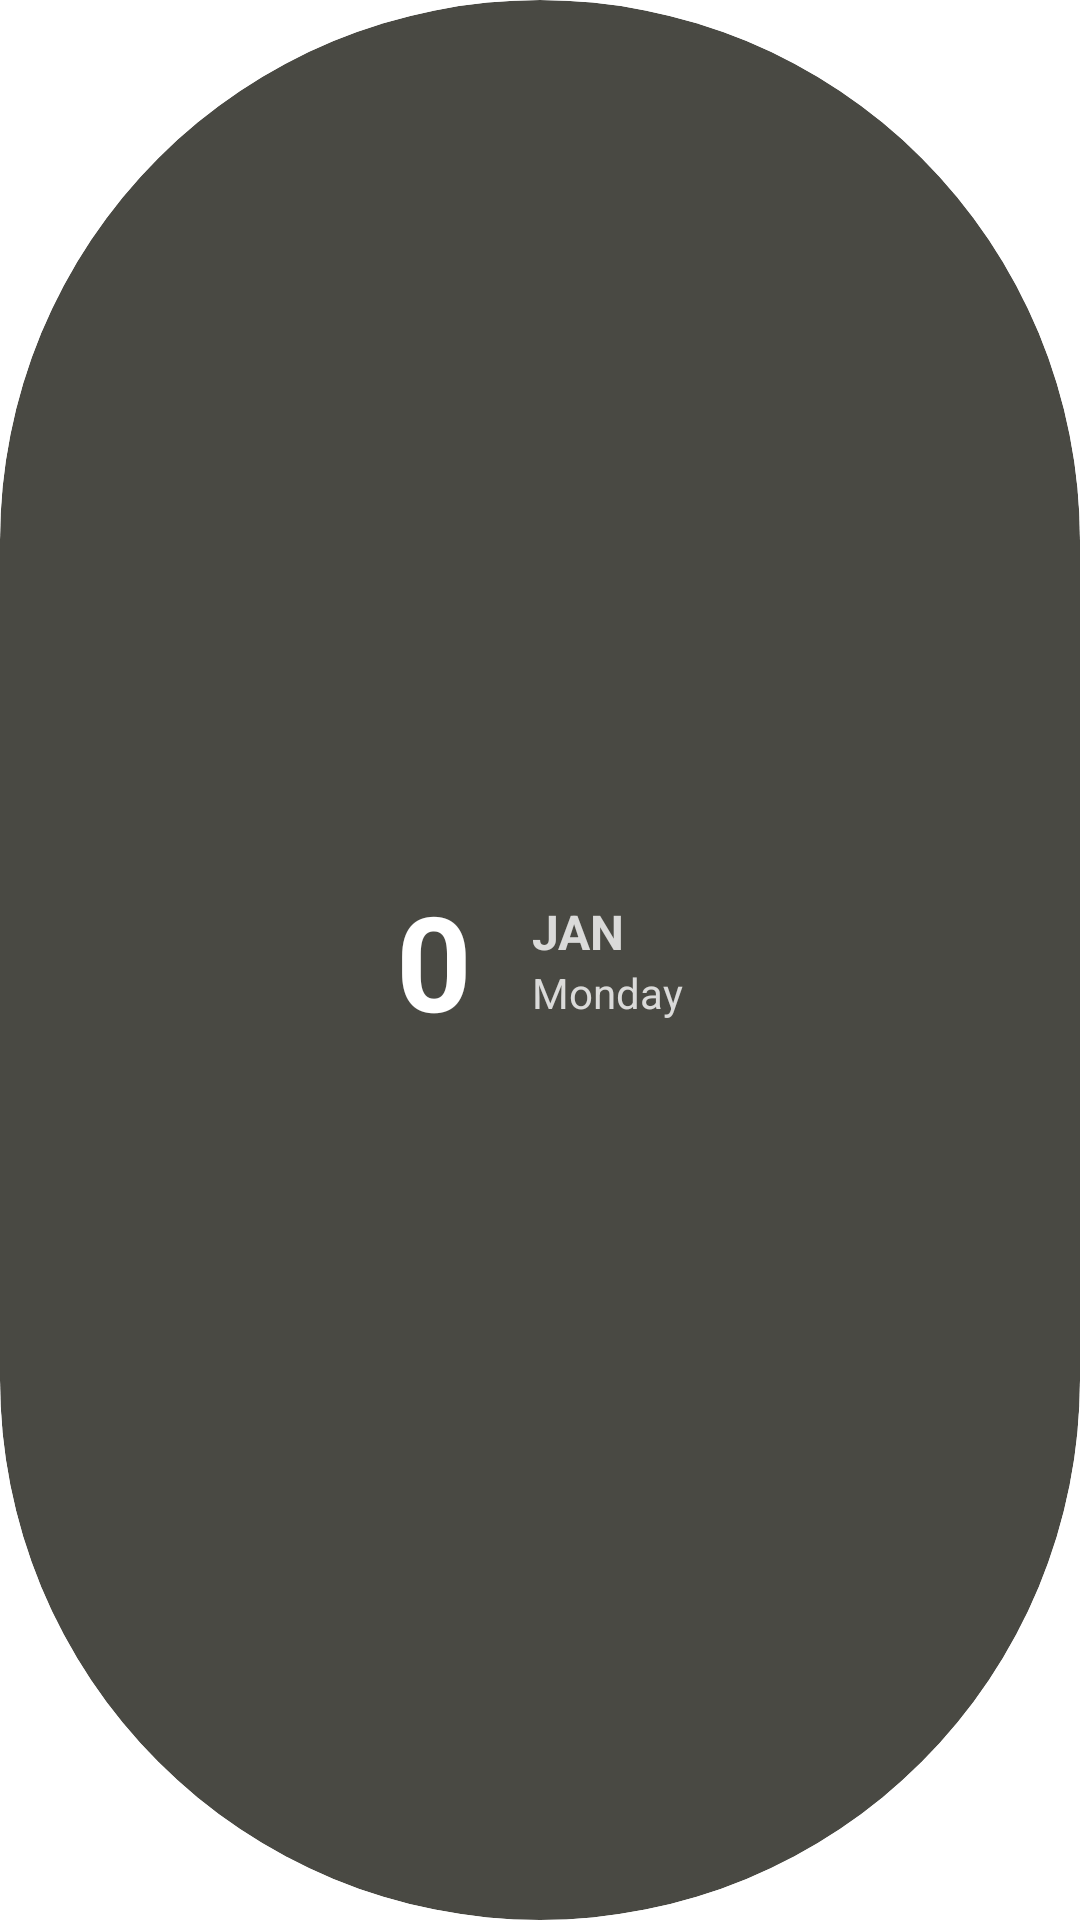

Android layout source for this screen:
<!-- AndroidManifest.xml: application theme Theme.ClockEE -->
<!-- res/layout/black_date_widget.xml -->
<?xml version="1.0" encoding="utf-8"?>
<FrameLayout xmlns:android="http://schemas.android.com/apk/res/android"
    android:layout_width="match_parent"
    android:layout_height="match_parent"
    android:background="@drawable/widget_black_background"
    android:clipToOutline="true">

    
    <LinearLayout
        android:layout_width="wrap_content"
        android:layout_height="wrap_content"
        android:layout_gravity="center"
        android:padding="14dp"
        android:orientation="horizontal"
        android:gravity="center_vertical">

        
        <TextView
            android:id="@+id/day_digit_top"
            android:layout_width="wrap_content"
            android:layout_height="wrap_content"
            android:textSize="44sp"
            android:textColor="#FFFFFF"
            android:textStyle="bold"
            android:text="0"/>

        
        <LinearLayout
            android:layout_width="wrap_content"
            android:layout_height="wrap_content"
            android:layout_marginStart="20dp"
            android:orientation="vertical"
            android:gravity="center_vertical">

            <TextView
                android:id="@+id/month_abbr"
                android:layout_width="wrap_content"
                android:layout_height="wrap_content"
                android:textSize="16sp"
                android:textColor="#CCFFFFFF"
                android:textStyle="bold"
                android:text="JAN"/>

            <TextView
                android:id="@+id/day_of_week"
                android:layout_width="wrap_content"
                android:layout_height="wrap_content"
                android:textSize="14sp"
                android:textColor="#CCFFFFFF"
                android:text="Monday"/>
        </LinearLayout>

    </LinearLayout>

</FrameLayout>
<!-- resources referenced by this layout -->
<resources>
  <!-- drawable widget_black_background (drawable) -->
  <?xml version="1.0" encoding="utf-8"?>
  <shape xmlns:android="http://schemas.android.com/apk/res/android">
  
      <corners android:radius="200dp"/>
  
      <solid android:color="#BF0D0C05"/>
  
      <stroke
          android:width="0dp"
          android:color="#33FFFFFF"/>
  
  </shape>
  <style name="Theme.ClockEE" parent="Theme.MaterialComponents.DayNight.DarkActionBar">
          
          <item name="colorPrimary">@color/purple_500</item>
          <item name="colorPrimaryVariant">@color/purple_700</item>
          <item name="colorOnPrimary">@color/white</item>
          
          <item name="colorSecondary">@color/teal_200</item>
          <item name="colorSecondaryVariant">@color/teal_700</item>
          <item name="colorOnSecondary">@color/black</item>
          
          <item name="android:statusBarColor">@android:color/transparent</item>
          
      </style>
  <!-- not gathered from this repository: default colours our renderer supplied (Android Studio template values) -->
  <color name="purple_500">#FF6200EE</color>
  <color name="purple_700">#FF3700B3</color>
  <color name="teal_200">#FF03DAC5</color>
  <color name="teal_700">#FF018786</color>
  <color name="black">#FF000000</color>
  <color name="white">#FFFFFFFF</color>
</resources>
